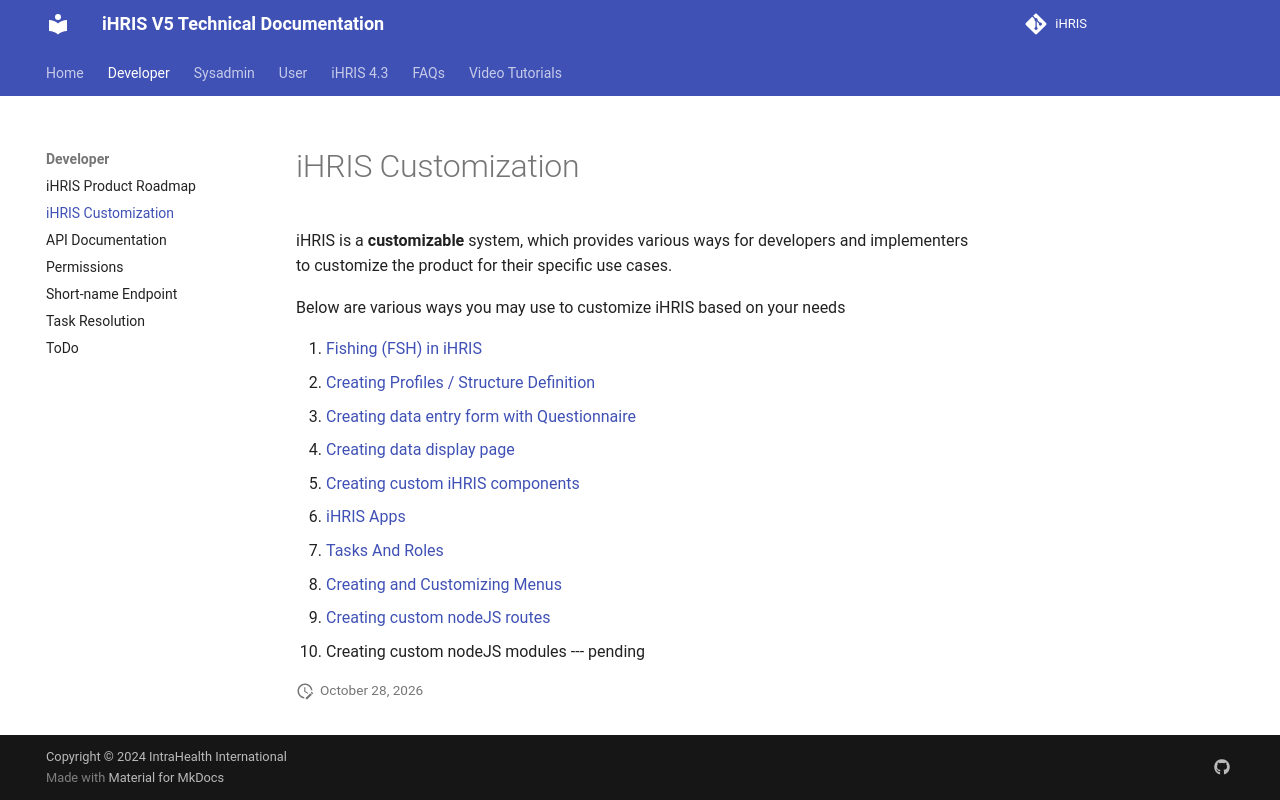

repository: iHRIS/ihris-documentation · page: dev/customization/index.html · generator: mkdocs

# iHRIS Customization

iHRIS is a **customizable** system, which provides various ways for developers and implementers to customize the product for their specific use cases.

Below are various ways you may use to customize iHRIS based on your needs

1. [Fishing (FSH) in iHRIS](fsh.md)
1. [Creating Profiles / Structure Definition](profiling.md)
2. [Creating data entry form with Questionnaire](questionnaire.md)
2. [Creating data display page](page.md)
2. [Creating custom iHRIS components](custom_components.md)
3. [iHRIS Apps](ihris_apps.md)
4. [Tasks And Roles](tasks_roles.md)
5. [Creating and Customizing Menus](creatingandEditingMenu.md)
6. [Creating custom nodeJS routes](custom_routes.md)
7. Creating custom nodeJS modules --- pending
